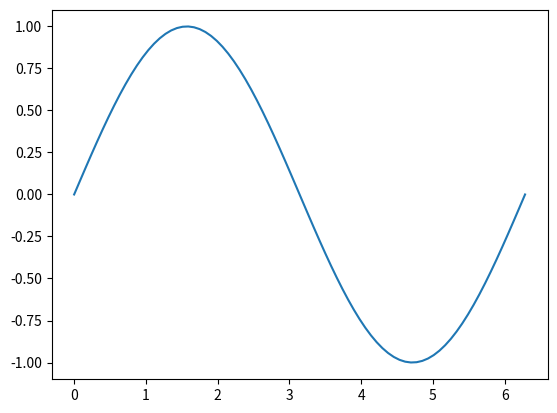

The matplotlib source for this figure:
import matplotlib.pyplot as plt
import numpy as np
x = np.linspace(0,2*np.pi,80)
y = np.sin(x)
plt.plot(x,y)
plt.show()
